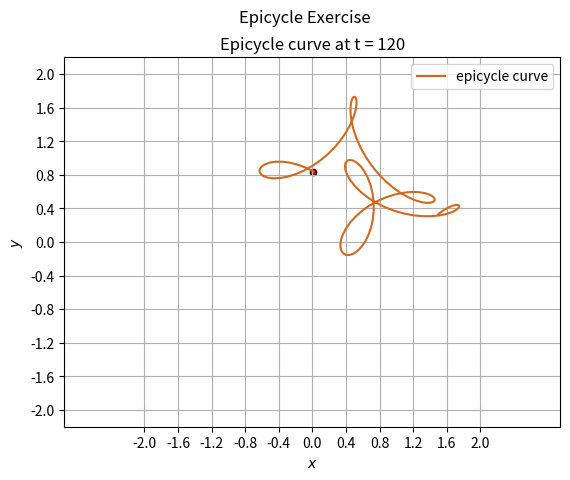

This figure's Python source: (Note: this script raises an exception after producing the figure.)
'''
Source to read:
https://mathematica.stackexchange.com/questions/100051/dynamic-epicycles
https://www.jstor.org/stable/2691465
'''

import numpy as np
from matplotlib import pyplot as plt    
from matplotlib import animation as anim

n = 1001
a = 0
b = 4.0*np.pi

theta = np.linspace(a, b, n)
x = np.cos(theta) + 0.5*np.cos(7.0*theta) + (1.0/3.0)*np.sin(17.0*theta)
y = np.sin(theta) + 0.5*np.sin(7.0*theta) + (1.0/3.0)*np.cos(17.0*theta)

fig = plt.figure()       		# Create a dummy figure

pts_x = 11
pts_y = 11
xmin = -2
xmax = 2
ymin = -2
ymax = 2

xticks = np.linspace(xmin, xmax, pts_x)
yticks = np.linspace(ymin, ymax, pts_y)

def animate(i):
	plt.clf()
	# fix to keep the axis steady
	plt.scatter([xmin, xmax, xmin, xmax], [ymin, ymin, ymax, ymax], color='azure')
	# actual plot to be animated
	plot = plt.plot(x[:i+1], y[:i+1], label="epicycle curve", color='chocolate')
	# trace dot
	plt.scatter(x[i], y[i], s=20, marker='o', edgecolor='k', color='red')
	plt.title('Epicycle curve at t = '+str(i))
	plt.xlabel('$x$')
	plt.ylabel('$y$') 
	plt.suptitle("Epicycle Exercise")
	plt.xticks(xticks)
	plt.yticks(yticks)
	plt.xlim([xmin, xmax])
	plt.ylim([ymin, ymax])
	plt.axis('equal')
	plt.grid(True)
	plt.legend(loc='upper right')
	plt.pause(0.001)
	print(i)
	return plot,
 
ani = anim.FuncAnimation(fig, animate, interval = 1000, frames=n)
ani.save('epicycle_animation.mp4',fps=5)
